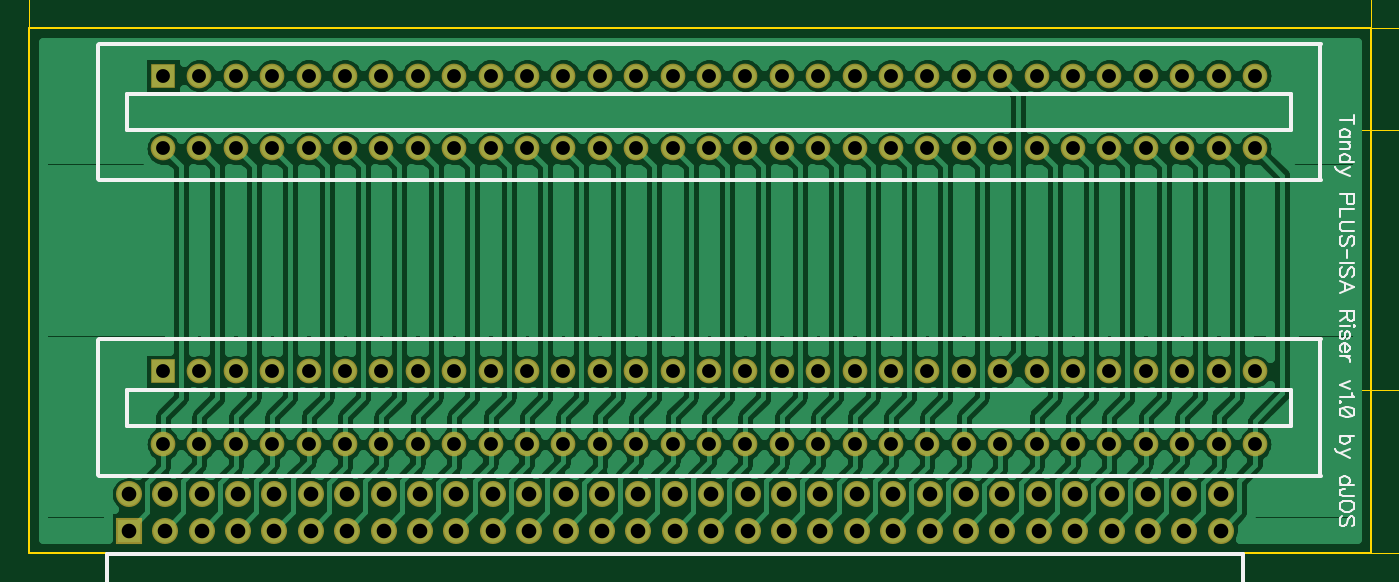
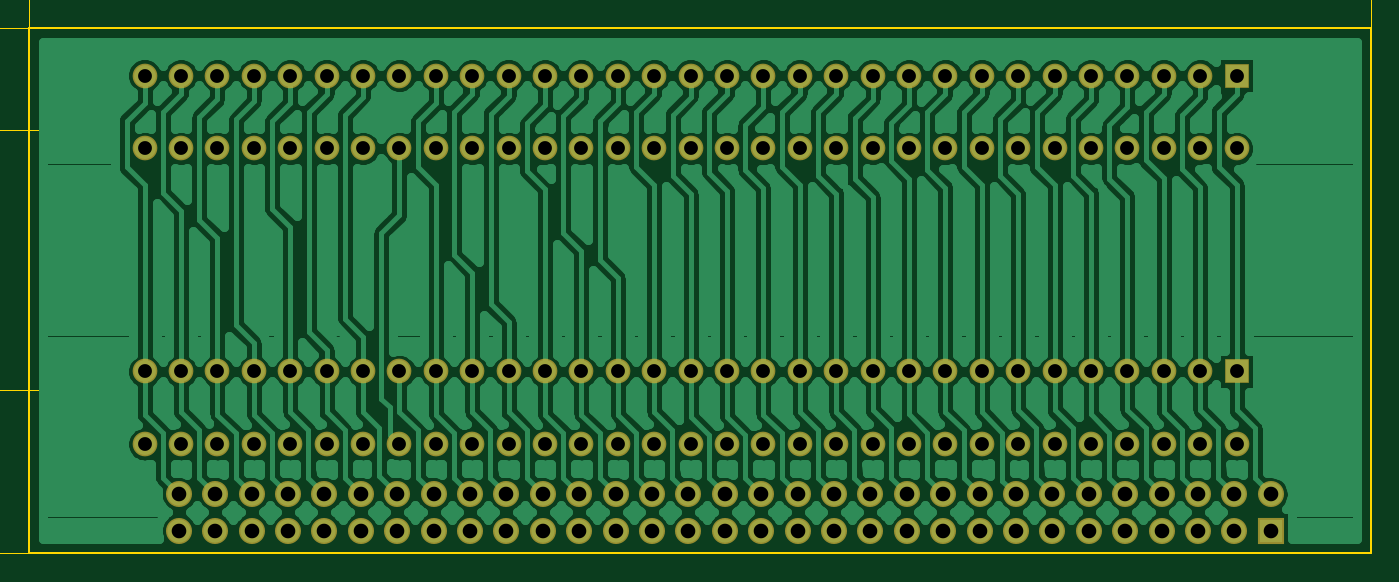
Circuit board: 10 layer files. Board 99.8 x 41.5 mm.
- outline: BoardOutline.gbr (288 bytes)
- bottom_copper: Bottom.gbr (100104 bytes)
- bottom_mask: BottomMask.gbr (2913 bytes)
- bottom_silk: BottomSilk.gbr (188 bytes)
- drill: Through.drl (3413 bytes)
- top_copper: Top.gbr (95705 bytes)
- outline: TopDimension.gbr (5269 bytes)
- top_mask: TopMask.gbr (2910 bytes)
- paste: TopPaste.gbr (186 bytes)
- top_silk: TopSilk.gbr (6964 bytes)

=== outline: BoardOutline.gbr ===
G04 DipTrace 3.2.0.1*
G04 BoardOutline.gbr*
%MOMM*%
G04 #@! TF.FileFunction,Profile*
G04 #@! TF.Part,Single*
%ADD11C,0.14*%
%FSLAX35Y35*%
G04*
G71*
G90*
G75*
G01*
G04 BoardOutline*
%LPD*%
X1000000Y1000000D2*
D11*
Y4667510D1*
X10367233D1*
Y1000000D1*
X1000000D1*
M02*

=== bottom_copper: Bottom.gbr (100104 bytes, source omitted) ===
=== bottom_mask: BottomMask.gbr ===
G04 DipTrace 3.2.0.1*
G04 BottomMask.gbr*
%MOMM*%
G04 #@! TF.FileFunction,Soldermask,Bot*
G04 #@! TF.Part,Single*
%ADD23R,1.724X1.724*%
%ADD25C,1.724*%
%ADD27R,1.82X1.82*%
%ADD29C,1.82*%
%FSLAX35Y35*%
G04*
G71*
G90*
G75*
G01*
G04 BotMask*
%LPD*%
D29*
X1698573Y1412793D3*
X1952573D3*
X2206573D3*
X2460573D3*
X2714573D3*
X2968573D3*
X3222573D3*
X3476573D3*
X3730573D3*
X3984573D3*
X4238573D3*
X4492573D3*
X4746573D3*
X5000573D3*
X5254573D3*
X5508573D3*
X5762573D3*
X6016573D3*
X6270573D3*
X6524573D3*
X6778573D3*
X7032573D3*
X7286573D3*
X7540573D3*
X7794573D3*
X8048573D3*
X8302573D3*
X8556573D3*
X8810573D3*
X9064573D3*
X9318573D3*
Y1158793D3*
X9064573D3*
X8810573D3*
X8556573D3*
X8302573D3*
X8048573D3*
X7794573D3*
X7540573D3*
X7286573D3*
X7032573D3*
X6778573D3*
X6524573D3*
X6270573D3*
X6016573D3*
X5762573D3*
X5508573D3*
X5254573D3*
X5000573D3*
X4746573D3*
X4492573D3*
X4238573D3*
X3984573D3*
X3730573D3*
X3476573D3*
X3222573D3*
X2968573D3*
X2714573D3*
X2460573D3*
X2206573D3*
X1952573D3*
D27*
X1698573D3*
D25*
X9303497Y2270133D3*
Y1762133D3*
X9049497Y2270133D3*
Y1762133D3*
X8033497Y2270133D3*
Y1762133D3*
X7779497Y2270133D3*
Y1762133D3*
X7525497Y2270133D3*
Y1762133D3*
X6763497D3*
Y2270133D3*
X6509497D3*
Y1762133D3*
X5493497D3*
X5239497D3*
X4985497D3*
X4731497D3*
X4477497D3*
X1937497D3*
X2191497D3*
X2445497D3*
X2699497D3*
X2953497D3*
X3207497D3*
X3461497D3*
X3715497D3*
X3969497D3*
X4223497D3*
X5493497Y2270133D3*
X5239497D3*
X4985497D3*
X4731497D3*
X4477497D3*
X4223497D3*
X3969497D3*
X3715497D3*
X3461497D3*
X3207497D3*
X2953497D3*
X2699497D3*
X2445497D3*
X2191497D3*
D23*
X1937497D3*
D25*
X5747497Y1762133D3*
Y2270133D3*
X6001497D3*
Y1762133D3*
X6255497Y2270133D3*
Y1762133D3*
X7017497D3*
Y2270133D3*
X7271497D3*
Y1762133D3*
X8287497D3*
Y2270133D3*
X8541497Y1762133D3*
Y2270133D3*
X8795497Y1762133D3*
Y2270133D3*
X9557497Y1762133D3*
Y2270133D3*
X9303497Y4334100D3*
Y3826100D3*
X9049497Y4334100D3*
Y3826100D3*
X8033497Y4334100D3*
Y3826100D3*
X7779497Y4334100D3*
Y3826100D3*
X7525497Y4334100D3*
Y3826100D3*
X6763497D3*
Y4334100D3*
X6509497D3*
Y3826100D3*
X5493497D3*
X5239497D3*
X4985497D3*
X4731497D3*
X4477497D3*
X1937497D3*
X2191497D3*
X2445497D3*
X2699497D3*
X2953497D3*
X3207497D3*
X3461497D3*
X3715497D3*
X3969497D3*
X4223497D3*
X5493497Y4334100D3*
X5239497D3*
X4985497D3*
X4731497D3*
X4477497D3*
X4223497D3*
X3969497D3*
X3715497D3*
X3461497D3*
X3207497D3*
X2953497D3*
X2699497D3*
X2445497D3*
X2191497D3*
D23*
X1937497D3*
D25*
X5747497Y3826100D3*
Y4334100D3*
X6001497D3*
Y3826100D3*
X6255497Y4334100D3*
Y3826100D3*
X7017497D3*
Y4334100D3*
X7271497D3*
Y3826100D3*
X8287497D3*
Y4334100D3*
X8541497Y3826100D3*
Y4334100D3*
X8795497Y3826100D3*
Y4334100D3*
X9557497Y3826100D3*
Y4334100D3*
M02*

=== bottom_silk: BottomSilk.gbr ===
G04 DipTrace 3.2.0.1*
G04 BottomSilk.gbr*
%MOMM*%
G04 #@! TF.FileFunction,Legend,Bot*
G04 #@! TF.Part,Single*
%FSLAX35Y35*%
G04*
G71*
G90*
G75*
G01*
G04 BotSilk*
%LPD*%
M02*

=== drill: Through.drl (3413 bytes, source withheld) ===
=== top_copper: Top.gbr (95705 bytes, source omitted) ===
=== outline: TopDimension.gbr ===
G04 DipTrace 3.2.0.1*
G04 TopDimension.gbr*
%MOMM*%
G04 #@! TF.FileFunction,Drawing,Top*
G04 #@! TF.Part,Single*
%ADD13C,0.035*%
%ADD32C,0.15686*%
%FSLAX35Y35*%
G04*
G71*
G90*
G75*
G01*
G04 TopDimension*
%LPD*%
X9810507Y3953227D2*
D13*
X10671260D1*
X9810507Y2143006D2*
X10671260D1*
X10621260Y3048117D2*
Y3853227D1*
G36*
Y3953227D2*
X10641260Y3853227D1*
X10601260D1*
X10621260Y3953227D1*
G37*
Y3048117D2*
D13*
Y2243006D1*
G36*
Y2143006D2*
X10601260Y2243006D1*
X10641260D1*
X10621260Y2143006D1*
G37*
X10367233Y4667510D2*
D13*
X10893533D1*
X10367233Y1000000D2*
X10893533D1*
X10843533Y2833755D2*
Y4567510D1*
G36*
Y4667510D2*
X10863533Y4567510D1*
X10823533D1*
X10843533Y4667510D1*
G37*
Y2833755D2*
D13*
Y1100000D1*
G36*
Y1000000D2*
X10823533Y1100000D1*
X10863533D1*
X10843533Y1000000D1*
G37*
X1000000Y4667510D2*
D13*
Y5066797D1*
X10367233Y4667510D2*
Y5066797D1*
X5683617Y5016797D2*
X1100000D1*
G36*
X1000000D2*
X1100000Y5036797D1*
Y4996797D1*
X1000000Y5016797D1*
G37*
X5683617D2*
D13*
X10267233D1*
G36*
X10367233D2*
X10267233Y4996797D1*
Y5036797D1*
X10367233Y5016797D1*
G37*
X10734821Y3150562D2*
D32*
X10739763Y3140791D1*
X10754251Y3126191D1*
X10652275D1*
X10754251Y3070560D2*
X10749421Y3085047D1*
X10739763Y3089989D1*
X10729992D1*
X10720334Y3085047D1*
X10715392Y3075389D1*
X10710563Y3055960D1*
X10705734Y3041360D1*
X10695963Y3031701D1*
X10686305Y3026872D1*
X10671705D1*
X10662046Y3031701D1*
X10657105Y3036531D1*
X10652275Y3051131D1*
Y3070560D1*
X10657105Y3085047D1*
X10662046Y3089989D1*
X10671705Y3094818D1*
X10686305D1*
X10695963Y3089989D1*
X10705734Y3080218D1*
X10710563Y3065731D1*
X10715392Y3046301D1*
X10720334Y3036531D1*
X10729992Y3031701D1*
X10739763D1*
X10749421Y3036531D1*
X10754251Y3051131D1*
Y3070560D1*
X10662046Y2990670D2*
X10657105Y2995500D1*
X10652275Y2990670D1*
X10657105Y2985729D1*
X10662046Y2990670D1*
X10734821Y2954356D2*
X10739763Y2944585D1*
X10754251Y2929985D1*
X10652275D1*
X10976524Y3014891D2*
Y2961545D1*
X10937666Y2990632D1*
Y2976032D1*
X10932836Y2966374D1*
X10928007Y2961545D1*
X10913407Y2956603D1*
X10903749D1*
X10889149Y2961545D1*
X10879378Y2971203D1*
X10874549Y2985803D1*
Y3000403D1*
X10879378Y3014891D1*
X10884319Y3019720D1*
X10893978Y3024662D1*
X10962036Y2866943D2*
X10971695Y2871772D1*
X10976524Y2886372D1*
Y2896031D1*
X10971695Y2910631D1*
X10957095Y2920401D1*
X10932836Y2925231D1*
X10908578D1*
X10889149Y2920401D1*
X10879378Y2910631D1*
X10874549Y2896031D1*
Y2891201D1*
X10879378Y2876714D1*
X10889149Y2866943D1*
X10903749Y2862114D1*
X10908578D1*
X10923178Y2866943D1*
X10932836Y2876714D1*
X10937666Y2891201D1*
Y2896031D1*
X10932836Y2910631D1*
X10923178Y2920401D1*
X10908578Y2925231D1*
X10884319Y2825912D2*
X10879378Y2830741D1*
X10874549Y2825912D1*
X10879378Y2820970D1*
X10884319Y2825912D1*
X10962036Y2731310D2*
X10971695Y2736139D1*
X10976524Y2750739D1*
Y2760398D1*
X10971695Y2774998D1*
X10957095Y2784769D1*
X10932836Y2789598D1*
X10908578D1*
X10889149Y2784769D1*
X10879378Y2774998D1*
X10874549Y2760398D1*
Y2755569D1*
X10879378Y2741081D1*
X10889149Y2731310D1*
X10903749Y2726481D1*
X10908578D1*
X10923178Y2731310D1*
X10932836Y2741081D1*
X10937666Y2755569D1*
Y2760398D1*
X10932836Y2774998D1*
X10923178Y2784769D1*
X10908578Y2789598D1*
X10976524Y2670850D2*
X10971695Y2685338D1*
X10962036Y2690279D1*
X10952266D1*
X10942607Y2685338D1*
X10937666Y2675679D1*
X10932836Y2656250D1*
X10928007Y2641650D1*
X10918236Y2631991D1*
X10908578Y2627162D1*
X10893978D1*
X10884319Y2631991D1*
X10879378Y2636821D1*
X10874549Y2651421D1*
Y2670850D1*
X10879378Y2685338D1*
X10884319Y2690279D1*
X10893978Y2695108D1*
X10908578D1*
X10918236Y2690279D1*
X10928007Y2680508D1*
X10932836Y2666021D1*
X10937666Y2646591D1*
X10942607Y2636821D1*
X10952266Y2631991D1*
X10962036D1*
X10971695Y2636821D1*
X10976524Y2651421D1*
Y2670850D1*
X5555827Y5115870D2*
X5550885Y5101270D1*
X5541227Y5091500D1*
X5526627Y5086670D1*
X5521798D1*
X5507198Y5091500D1*
X5497539Y5101270D1*
X5492598Y5115870D1*
Y5120700D1*
X5497539Y5135300D1*
X5507198Y5144958D1*
X5521798Y5149787D1*
X5526627D1*
X5541227Y5144958D1*
X5550885Y5135300D1*
X5555827Y5115870D1*
Y5091500D1*
X5550885Y5067241D1*
X5541227Y5052641D1*
X5526627Y5047812D1*
X5516969D1*
X5502369Y5052641D1*
X5497539Y5062412D1*
X5596970Y5149787D2*
X5650316D1*
X5621229Y5110929D1*
X5635829D1*
X5645487Y5106100D1*
X5650316Y5101270D1*
X5655258Y5086670D1*
Y5077012D1*
X5650316Y5062412D1*
X5640658Y5052641D1*
X5626058Y5047812D1*
X5611458D1*
X5596970Y5052641D1*
X5592141Y5057583D1*
X5587200Y5067241D1*
X5691460Y5057583D2*
X5686631Y5052641D1*
X5691460Y5047812D1*
X5696401Y5052641D1*
X5691460Y5057583D1*
X5786062Y5135300D2*
X5781232Y5144958D1*
X5766632Y5149787D1*
X5756974D1*
X5742374Y5144958D1*
X5732603Y5130358D1*
X5727774Y5106100D1*
Y5081841D1*
X5732603Y5062412D1*
X5742374Y5052641D1*
X5756974Y5047812D1*
X5761803D1*
X5776291Y5052641D1*
X5786062Y5062412D1*
X5790891Y5077012D1*
Y5081841D1*
X5786062Y5096441D1*
X5776291Y5106100D1*
X5761803Y5110929D1*
X5756974D1*
X5742374Y5106100D1*
X5732603Y5096441D1*
X5727774Y5081841D1*
X5841693Y5047812D2*
X5890322Y5149787D1*
X5822263D1*
M02*

=== top_mask: TopMask.gbr ===
G04 DipTrace 3.2.0.1*
G04 TopMask.gbr*
%MOMM*%
G04 #@! TF.FileFunction,Soldermask,Top*
G04 #@! TF.Part,Single*
%ADD23R,1.724X1.724*%
%ADD25C,1.724*%
%ADD27R,1.82X1.82*%
%ADD29C,1.82*%
%FSLAX35Y35*%
G04*
G71*
G90*
G75*
G01*
G04 TopMask*
%LPD*%
D29*
X1698573Y1412793D3*
X1952573D3*
X2206573D3*
X2460573D3*
X2714573D3*
X2968573D3*
X3222573D3*
X3476573D3*
X3730573D3*
X3984573D3*
X4238573D3*
X4492573D3*
X4746573D3*
X5000573D3*
X5254573D3*
X5508573D3*
X5762573D3*
X6016573D3*
X6270573D3*
X6524573D3*
X6778573D3*
X7032573D3*
X7286573D3*
X7540573D3*
X7794573D3*
X8048573D3*
X8302573D3*
X8556573D3*
X8810573D3*
X9064573D3*
X9318573D3*
Y1158793D3*
X9064573D3*
X8810573D3*
X8556573D3*
X8302573D3*
X8048573D3*
X7794573D3*
X7540573D3*
X7286573D3*
X7032573D3*
X6778573D3*
X6524573D3*
X6270573D3*
X6016573D3*
X5762573D3*
X5508573D3*
X5254573D3*
X5000573D3*
X4746573D3*
X4492573D3*
X4238573D3*
X3984573D3*
X3730573D3*
X3476573D3*
X3222573D3*
X2968573D3*
X2714573D3*
X2460573D3*
X2206573D3*
X1952573D3*
D27*
X1698573D3*
D25*
X9303497Y2270133D3*
Y1762133D3*
X9049497Y2270133D3*
Y1762133D3*
X8033497Y2270133D3*
Y1762133D3*
X7779497Y2270133D3*
Y1762133D3*
X7525497Y2270133D3*
Y1762133D3*
X6763497D3*
Y2270133D3*
X6509497D3*
Y1762133D3*
X5493497D3*
X5239497D3*
X4985497D3*
X4731497D3*
X4477497D3*
X1937497D3*
X2191497D3*
X2445497D3*
X2699497D3*
X2953497D3*
X3207497D3*
X3461497D3*
X3715497D3*
X3969497D3*
X4223497D3*
X5493497Y2270133D3*
X5239497D3*
X4985497D3*
X4731497D3*
X4477497D3*
X4223497D3*
X3969497D3*
X3715497D3*
X3461497D3*
X3207497D3*
X2953497D3*
X2699497D3*
X2445497D3*
X2191497D3*
D23*
X1937497D3*
D25*
X5747497Y1762133D3*
Y2270133D3*
X6001497D3*
Y1762133D3*
X6255497Y2270133D3*
Y1762133D3*
X7017497D3*
Y2270133D3*
X7271497D3*
Y1762133D3*
X8287497D3*
Y2270133D3*
X8541497Y1762133D3*
Y2270133D3*
X8795497Y1762133D3*
Y2270133D3*
X9557497Y1762133D3*
Y2270133D3*
X9303497Y4334100D3*
Y3826100D3*
X9049497Y4334100D3*
Y3826100D3*
X8033497Y4334100D3*
Y3826100D3*
X7779497Y4334100D3*
Y3826100D3*
X7525497Y4334100D3*
Y3826100D3*
X6763497D3*
Y4334100D3*
X6509497D3*
Y3826100D3*
X5493497D3*
X5239497D3*
X4985497D3*
X4731497D3*
X4477497D3*
X1937497D3*
X2191497D3*
X2445497D3*
X2699497D3*
X2953497D3*
X3207497D3*
X3461497D3*
X3715497D3*
X3969497D3*
X4223497D3*
X5493497Y4334100D3*
X5239497D3*
X4985497D3*
X4731497D3*
X4477497D3*
X4223497D3*
X3969497D3*
X3715497D3*
X3461497D3*
X3207497D3*
X2953497D3*
X2699497D3*
X2445497D3*
X2191497D3*
D23*
X1937497D3*
D25*
X5747497Y3826100D3*
Y4334100D3*
X6001497D3*
Y3826100D3*
X6255497Y4334100D3*
Y3826100D3*
X7017497D3*
Y4334100D3*
X7271497D3*
Y3826100D3*
X8287497D3*
Y4334100D3*
X8541497Y3826100D3*
Y4334100D3*
X8795497Y3826100D3*
Y4334100D3*
X9557497Y3826100D3*
Y4334100D3*
M02*

=== paste: TopPaste.gbr ===
G04 DipTrace 3.2.0.1*
G04 TopPaste.gbr*
%MOMM*%
G04 #@! TF.FileFunction,Paste,Top*
G04 #@! TF.Part,Single*
%FSLAX35Y35*%
G04*
G71*
G90*
G75*
G01*
G04 TopPaste*
%LPD*%
M02*

=== top_silk: TopSilk.gbr (6964 bytes, source omitted) ===
